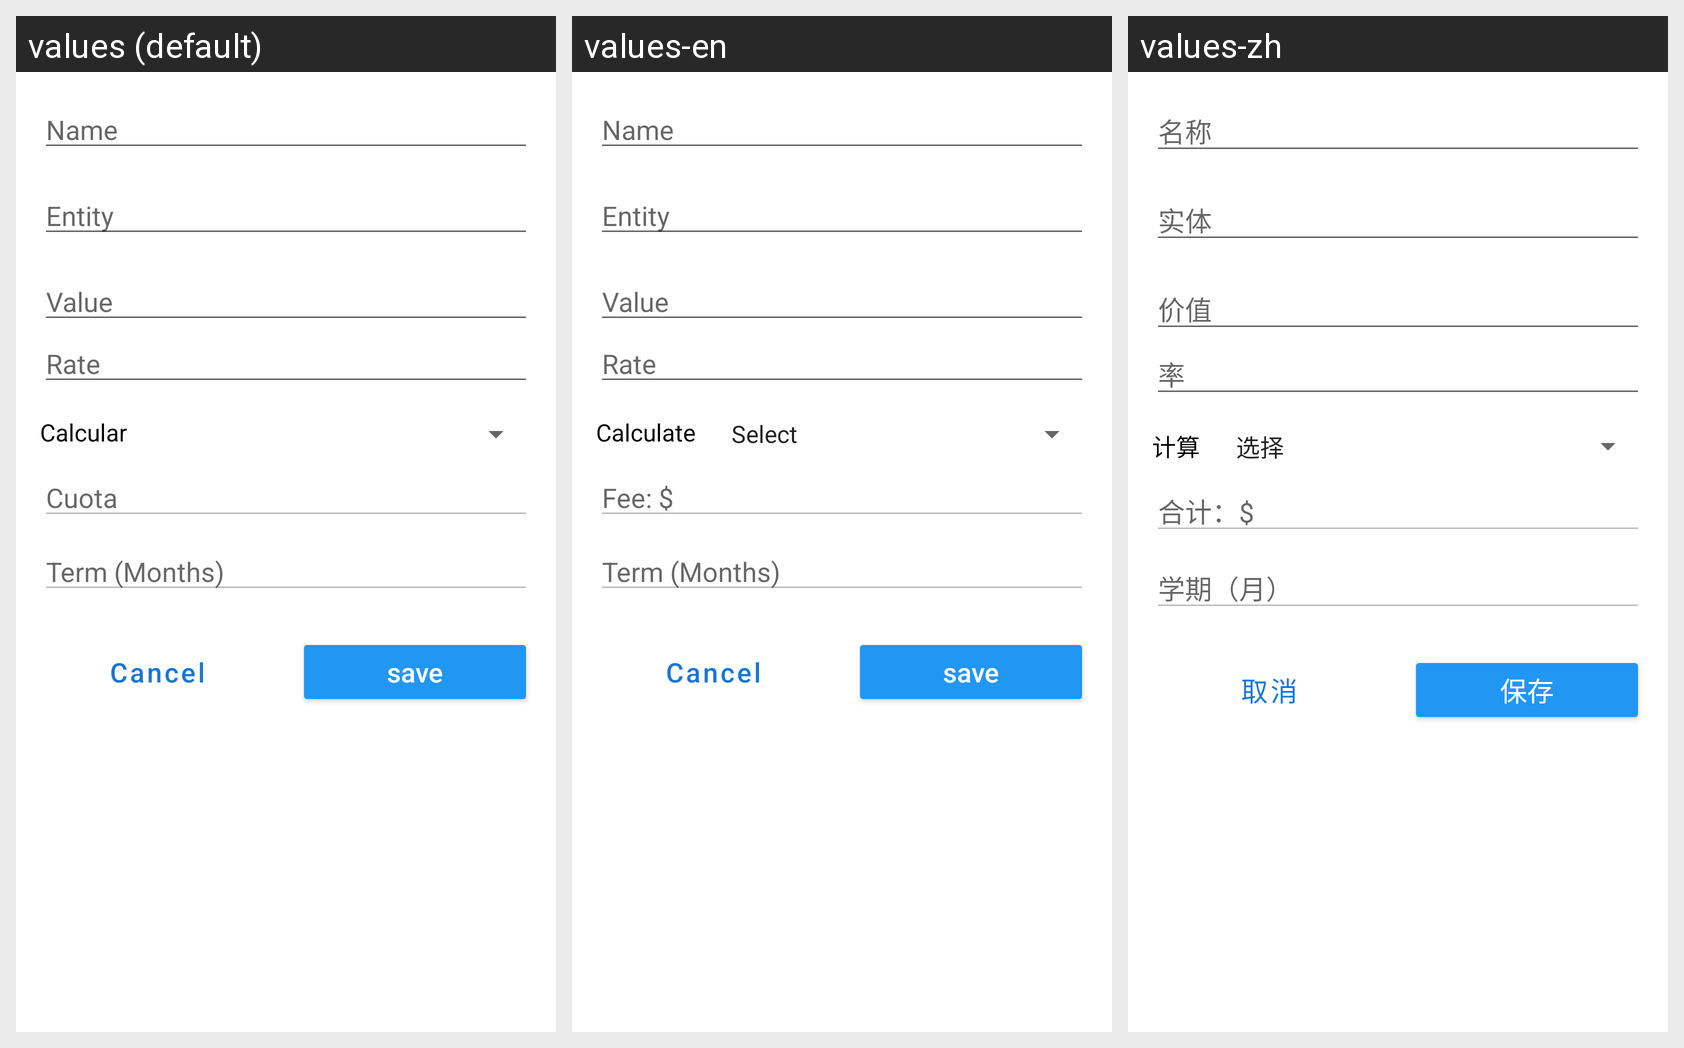

For this localized Android screen grid, give each drawn string resource with its value in every locale shown.
Android screen res/layout/edit_credit_dialog_fragment.xml rendered under 3 locales, left to right: values (default), values-en, values-zh. Device: Nexus 5 (rendered at 1080×1920; each locale shown at half size, 540×960, under a caption strip naming it); theme AppTheme.
Other locales in the repository, not shown: values-de, values-es, values-fr, values-it, values-ja, values-pt.
Strings drawn on this screen, with the default value and each locale's value (text and hints the layout hard-codes, and strings that could not be matched under every locale, appear in the picture but are not listed):

str_hint_name
  values: Name
  values-en: Name
  values-zh: 名称

str_hint_entidad
  values: Entity
  values-en: Entity
  values-zh: 实体

str_hint_valor
  values: Value
  values-en: Value
  values-zh: 价值

str_hint_plazo
  values: Term (Months)
  values-en: Term (Months)
  values-zh: 学期（月）

str_hint_cuota
  values: Cuota
  values-en: Fee: $
  values-zh: 合计：$

str_btn_cancelar
  values: Cancel
  values-en: Cancel
  values-zh: 取消

str_btn_guardar
  values: save
  values-en: save
  values-zh: 保存

str_hint_tasa
  values: Rate
  values-en: Rate
  values-zh: 率

str_variable_recalc
  values: Calcular
  values-en: Calculate
  values-zh: 计算
